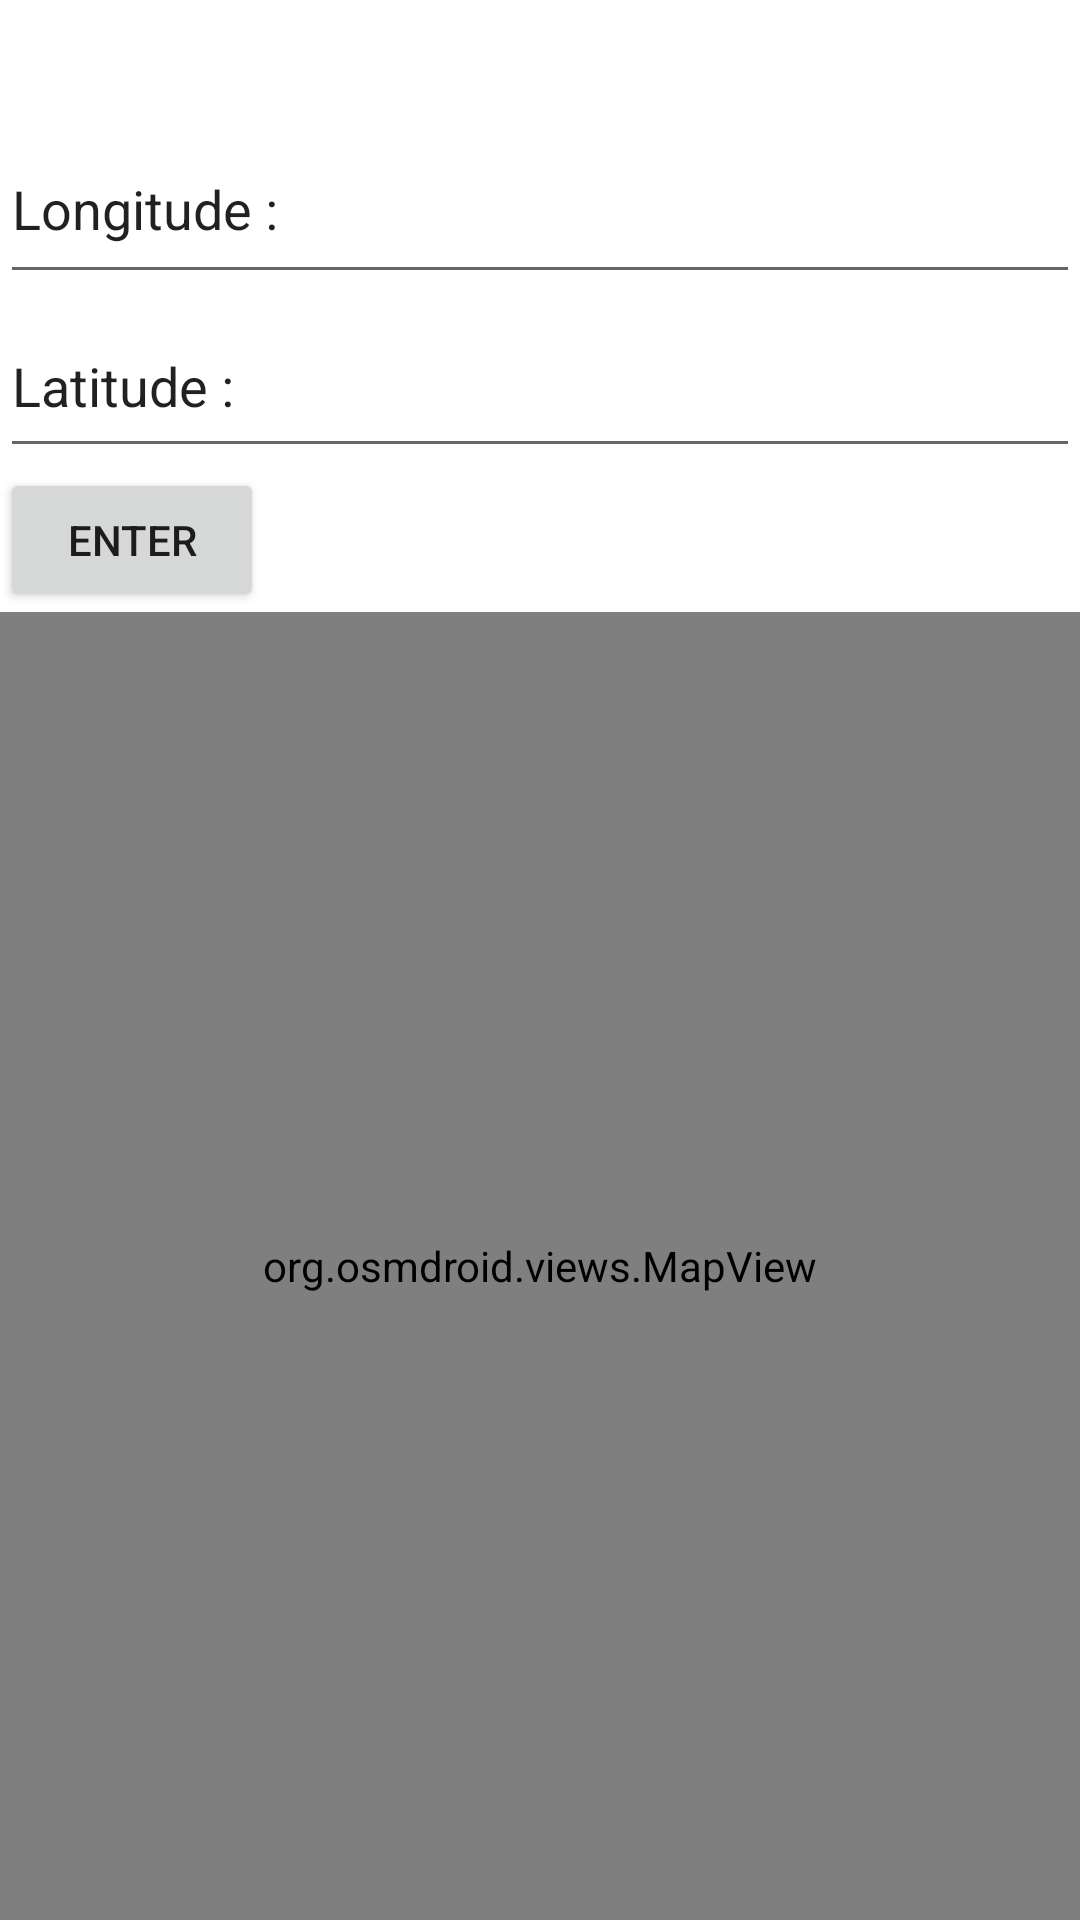

Write the Android layout XML for this screen, with the resource values it uses.
<!-- AndroidManifest.xml: application theme Theme.OSMTest2 -->
<!-- res/layout/activity_main.xml -->
<?xml version="1.0" encoding="utf-8"?>
<LinearLayout xmlns:android="http://schemas.android.com/apk/res/android"
    xmlns:app="http://schemas.android.com/apk/res-auto"
    xmlns:tools="http://schemas.android.com/tools"
    android:layout_width="match_parent"
    android:layout_height="match_parent"
    tools:context=".MapActivity"
    android:orientation="vertical">

    <TextView
        android:id="@+id/textView7"
        android:layout_width="match_parent"
        android:layout_height="wrap_content" />

    <TextView
        android:id="@+id/textView6"
        android:layout_width="match_parent"
        android:layout_height="wrap_content" />

    <EditText
        android:id="@+id/longtitude"
        android:layout_width="match_parent"
        android:layout_height="60dp"
        android:height="50dp"
        android:ems="10"
        android:inputType="number"
        android:text="Longitude :" />

    <EditText
        android:id="@+id/lattitude"
        android:layout_width="match_parent"
        android:layout_height="58dp"
        android:height="50dp"
        android:ems="10"
        android:inputType="number"
        android:text="Latitude :" />

    <Button
        android:id="@+id/button"
        android:layout_width="wrap_content"
        android:layout_height="wrap_content"
        android:text="Enter" />

    <org.osmdroid.views.MapView
        android:id="@+id/map"
        android:layout_width="fill_parent"
        android:layout_height="fill_parent"
        app:layout_constraintBottom_toBottomOf="parent"
        app:layout_constraintEnd_toEndOf="parent"
        app:layout_constraintHorizontal_bias="1.0"
        app:layout_constraintStart_toStartOf="parent"
        app:layout_constraintTop_toTopOf="parent"
        app:layout_constraintVertical_bias="1.0">


    </org.osmdroid.views.MapView>

</LinearLayout>
<!-- resources referenced by this layout -->
<resources>
  <style name="Theme.OSMTest2" parent="Theme.MaterialComponents.DayNight.DarkActionBar">
          
          <item name="colorPrimary">@color/purple_500</item>
          <item name="colorPrimaryVariant">@color/purple_700</item>
          <item name="colorOnPrimary">@color/white</item>
          
          <item name="colorSecondary">@color/teal_200</item>
          <item name="colorSecondaryVariant">@color/teal_700</item>
          <item name="colorOnSecondary">@color/black</item>
          
          <item name="android:statusBarColor">?attr/colorPrimaryVariant</item>
          
      </style>
  <!-- not gathered from this repository: default colours our renderer supplied (Android Studio template values) -->
  <color name="purple_500">#FF6200EE</color>
  <color name="purple_700">#FF3700B3</color>
  <color name="teal_200">#FF03DAC5</color>
  <color name="teal_700">#FF018786</color>
  <color name="black">#FF000000</color>
  <color name="white">#FFFFFFFF</color>
</resources>
